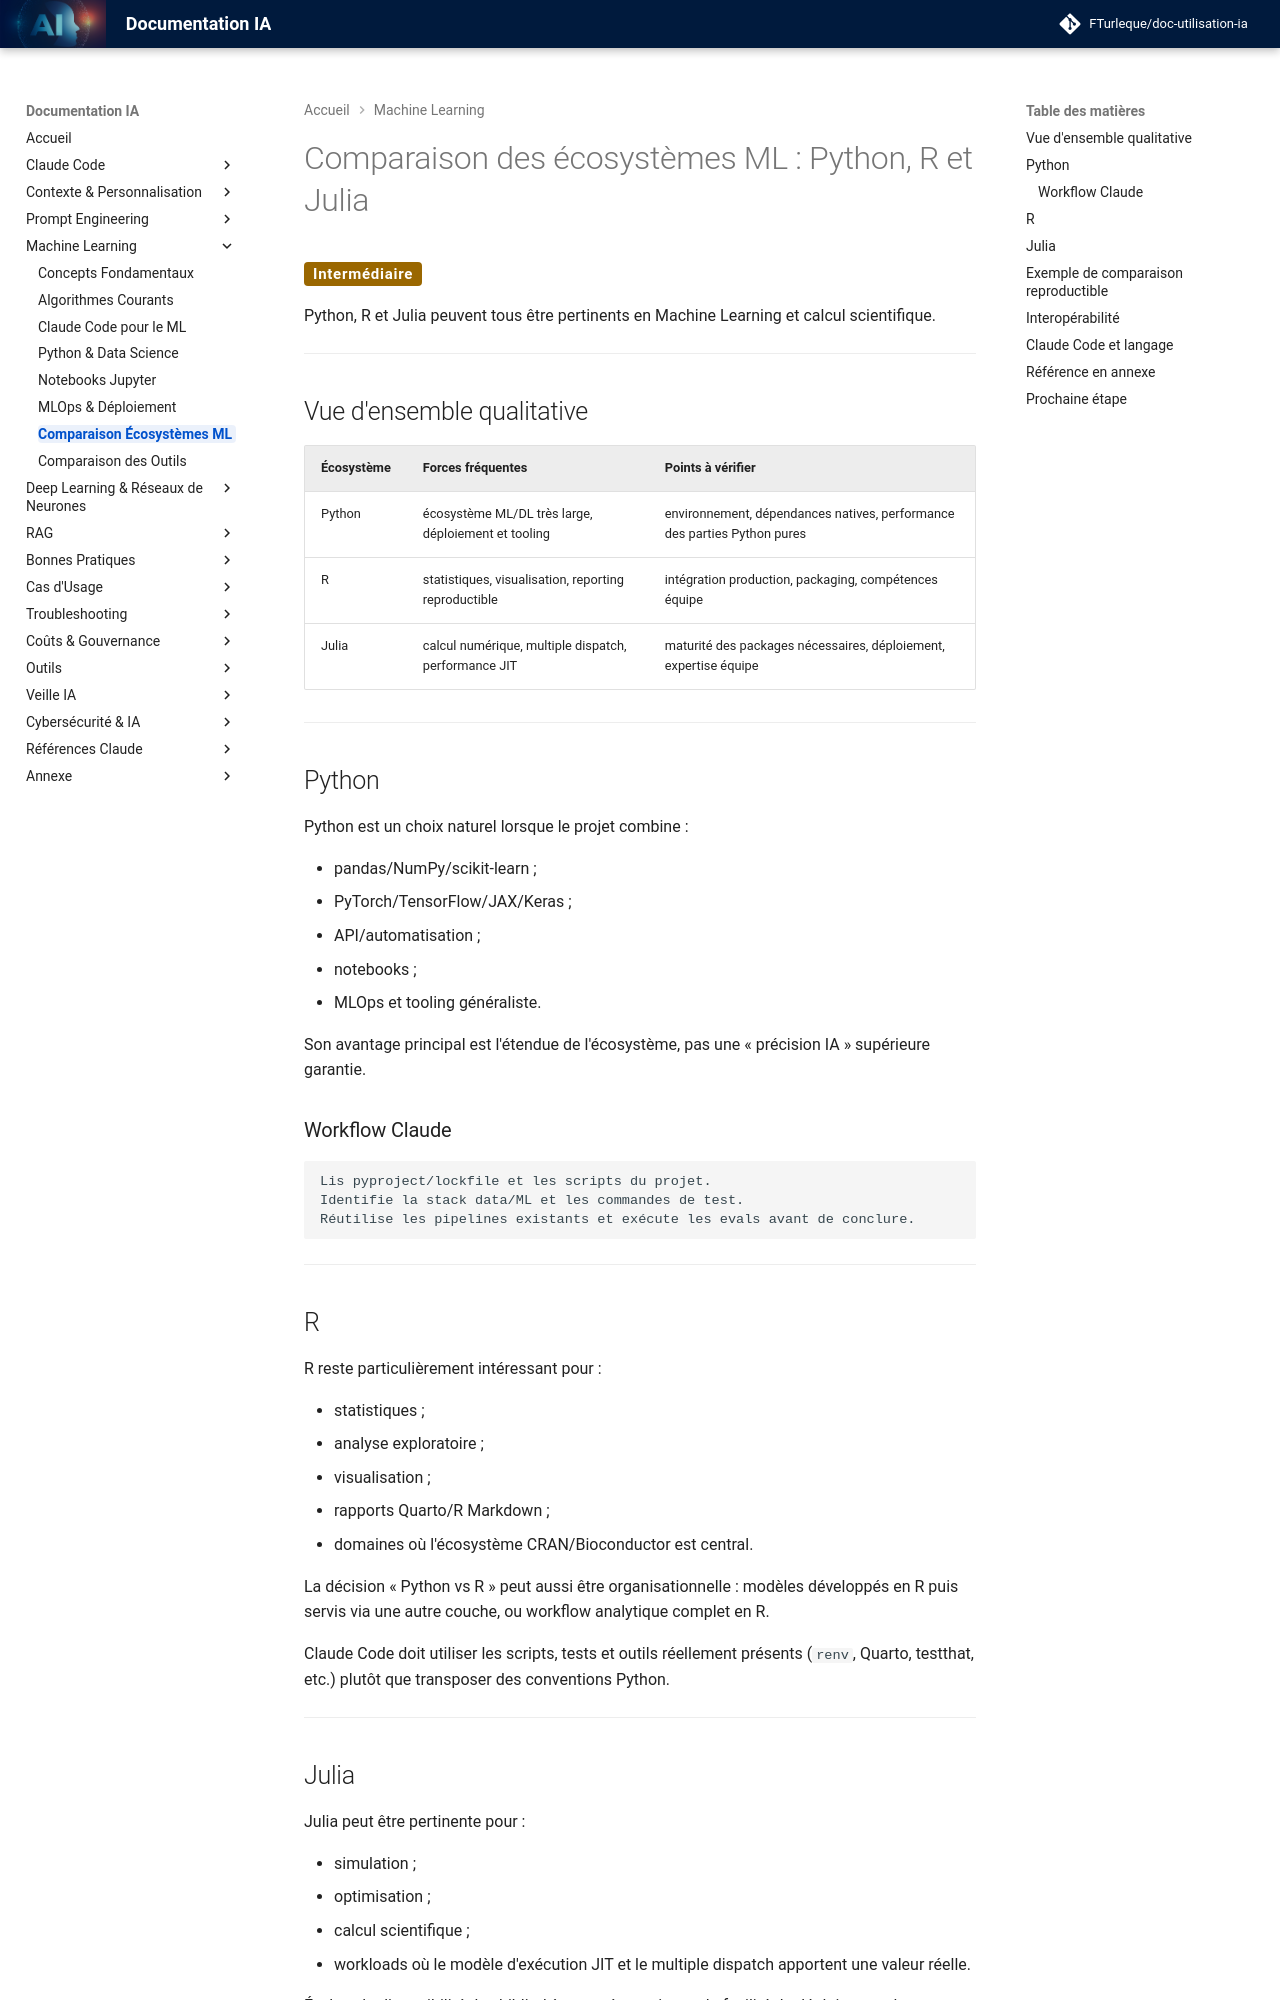

repository: FTurleque/doc-utilisation-ia · page: chapitre-6-machine-learning/comparaison-ecosystemes-ml/index.html · generator: mkdocs

# Comparaison des écosystèmes ML : Python, R et Julia

<span class="badge-intermediate">Intermédiaire</span>

Python, R et Julia peuvent tous être pertinents en Machine Learning et calcul scientifique.

---

## Vue d'ensemble qualitative

| Écosystème | Forces fréquentes | Points à vérifier |
|---|---|---|
| Python | écosystème ML/DL très large, déploiement et tooling | environnement, dépendances natives, performance des parties Python pures |
| R | statistiques, visualisation, reporting reproductible | intégration production, packaging, compétences équipe |
| Julia | calcul numérique, multiple dispatch, performance JIT | maturité des packages nécessaires, déploiement, expertise équipe |

---

## Python

Python est un choix naturel lorsque le projet combine :

- pandas/NumPy/scikit-learn ;
- PyTorch/TensorFlow/JAX/Keras ;
- API/automatisation ;
- notebooks ;
- MLOps et tooling généraliste.

Son avantage principal est l'étendue de l'écosystème, pas une « précision IA » supérieure garantie.

### Workflow Claude

```text
Lis pyproject/lockfile et les scripts du projet.
Identifie la stack data/ML et les commandes de test.
Réutilise les pipelines existants et exécute les evals avant de conclure.
```

---

## R

R reste particulièrement intéressant pour :

- statistiques ;
- analyse exploratoire ;
- visualisation ;
- rapports Quarto/R Markdown ;
- domaines où l'écosystème CRAN/Bioconductor est central.

La décision « Python vs R » peut aussi être organisationnelle : modèles développés en R puis servis via une autre couche, ou workflow analytique complet en R.

Claude Code doit utiliser les scripts, tests et outils réellement présents (`renv`, Quarto, testthat, etc.) plutôt que transposer des conventions Python.

---
